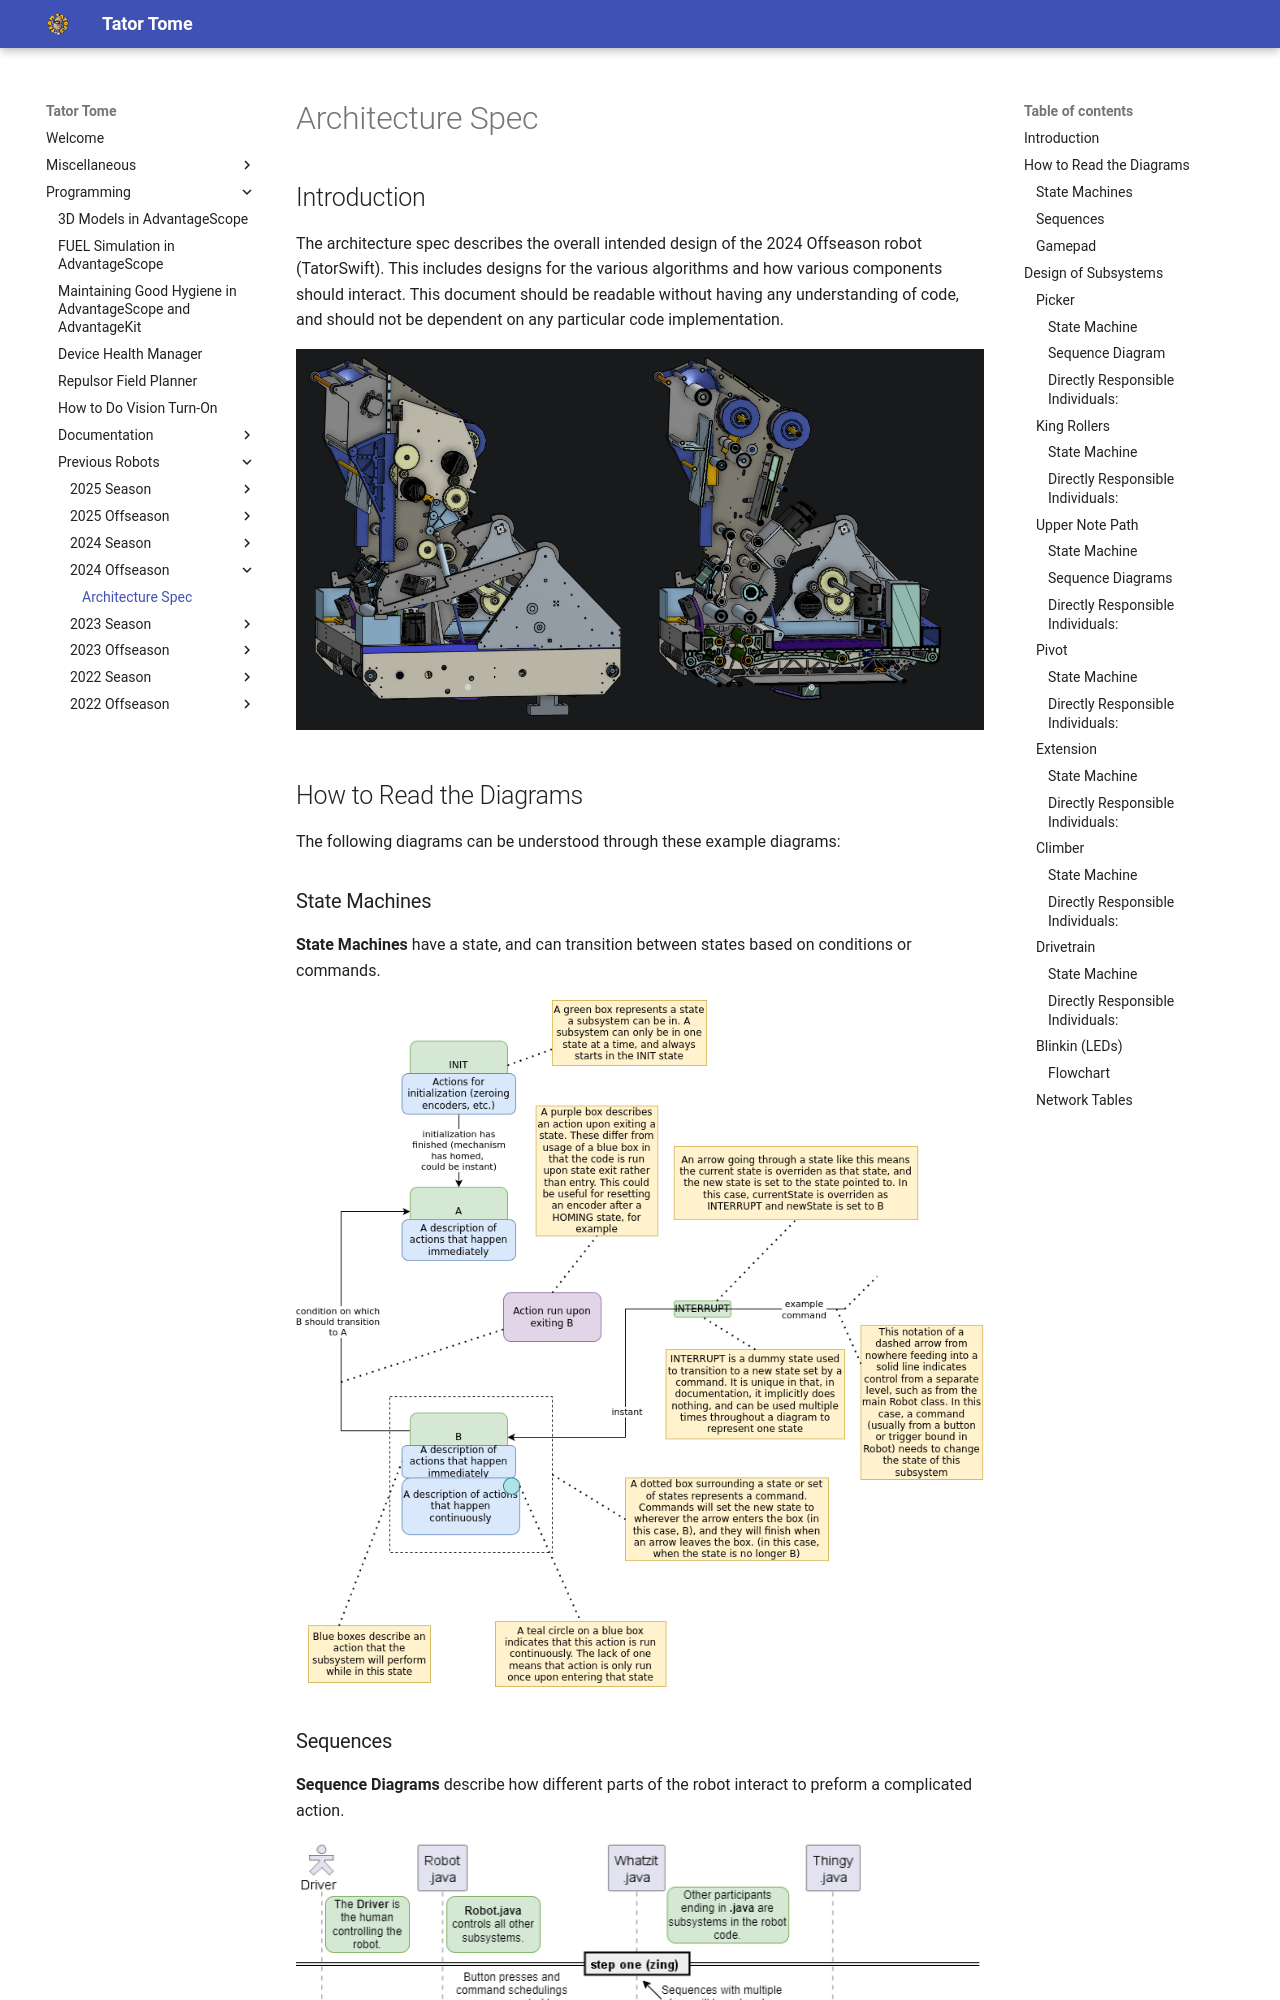

repository: Team2122/2122_TeamTators · page: Programming/Previous Robots/2024 Offseason/architecture/index.html · generator: mkdocs

# Architecture Spec

## Introduction

The architecture spec describes the overall intended design of the 2024 Offseason robot (TatorSwift). This includes designs for the various algorithms and how various components should interact. This document should be readable without having any understanding of code, and should not be dependent on any particular code implementation.

![Full Bot](images/fullbot.png?raw=true)
